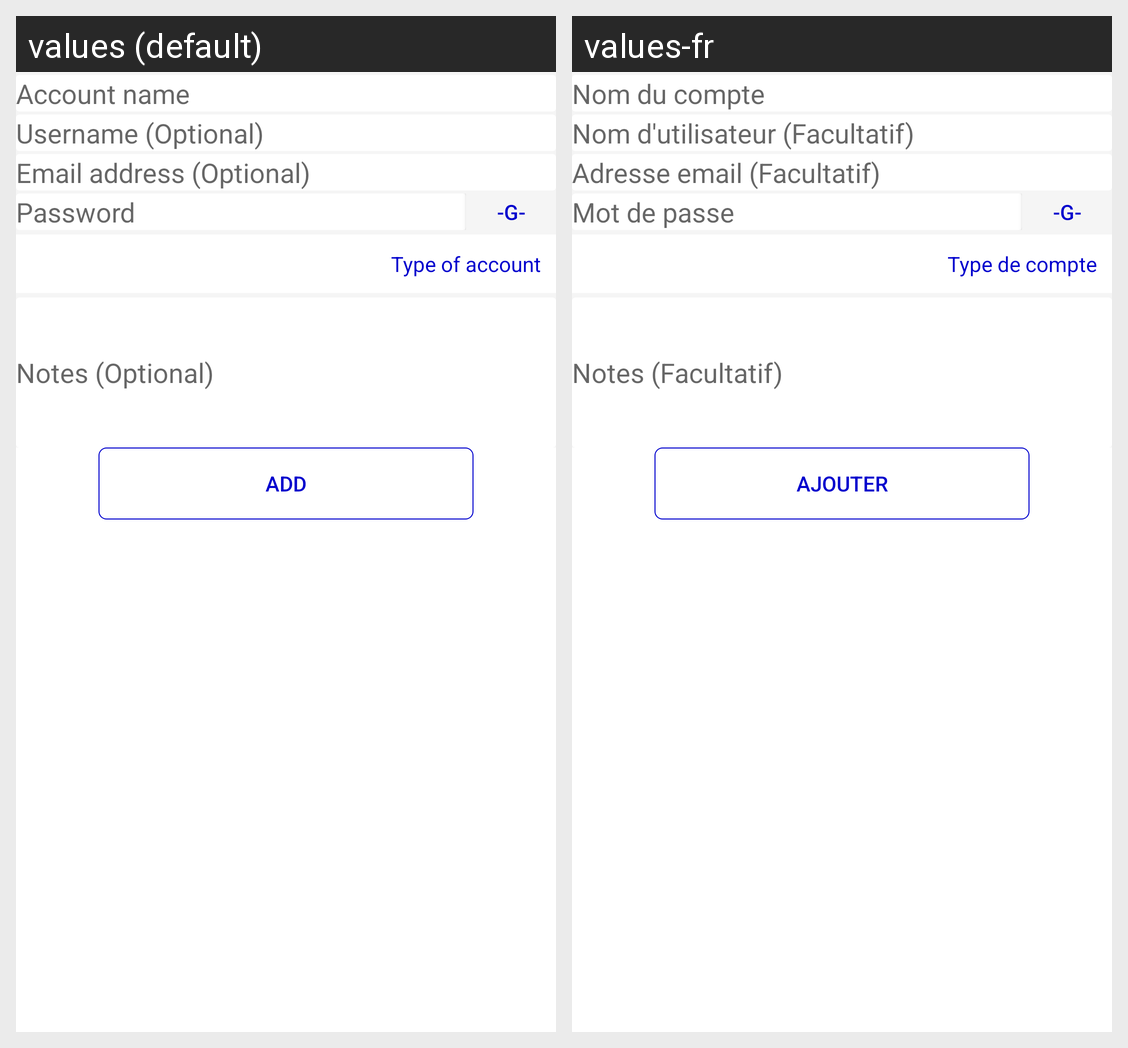

Locale-by-locale string values for the Android screen shown in this grid:
Android screen res/layout/activity_add_account.xml rendered under 2 locales, left to right: values (default), values-fr. Device: Nexus 5 (rendered at 1080×1920; each locale shown at half size, 540×960, under a caption strip naming it); theme AppTheme.
Strings drawn on this screen, with the default value and each locale's value (text and hints the layout hard-codes, and strings that could not be matched under every locale, appear in the picture but are not listed):

account_name
  values: Account name
  values-fr: Nom du compte

account_username
  values: Username (Optional)
  values-fr: Nom d'utilisateur (Facultatif)

account_mail
  values: Email address (Optional)
  values-fr: Adresse email (Facultatif)

account_mdp
  values: Password
  values-fr: Mot de passe

gen_but
  values: -G-
  values-fr: -G-  [not translated; the default value is used]

account_type
  values: Type of account
  values-fr: Type de compte

account_notes
  values: Notes (Optional)
  values-fr: Notes (Facultatif)

add
  values: Add
  values-fr: Ajouter
